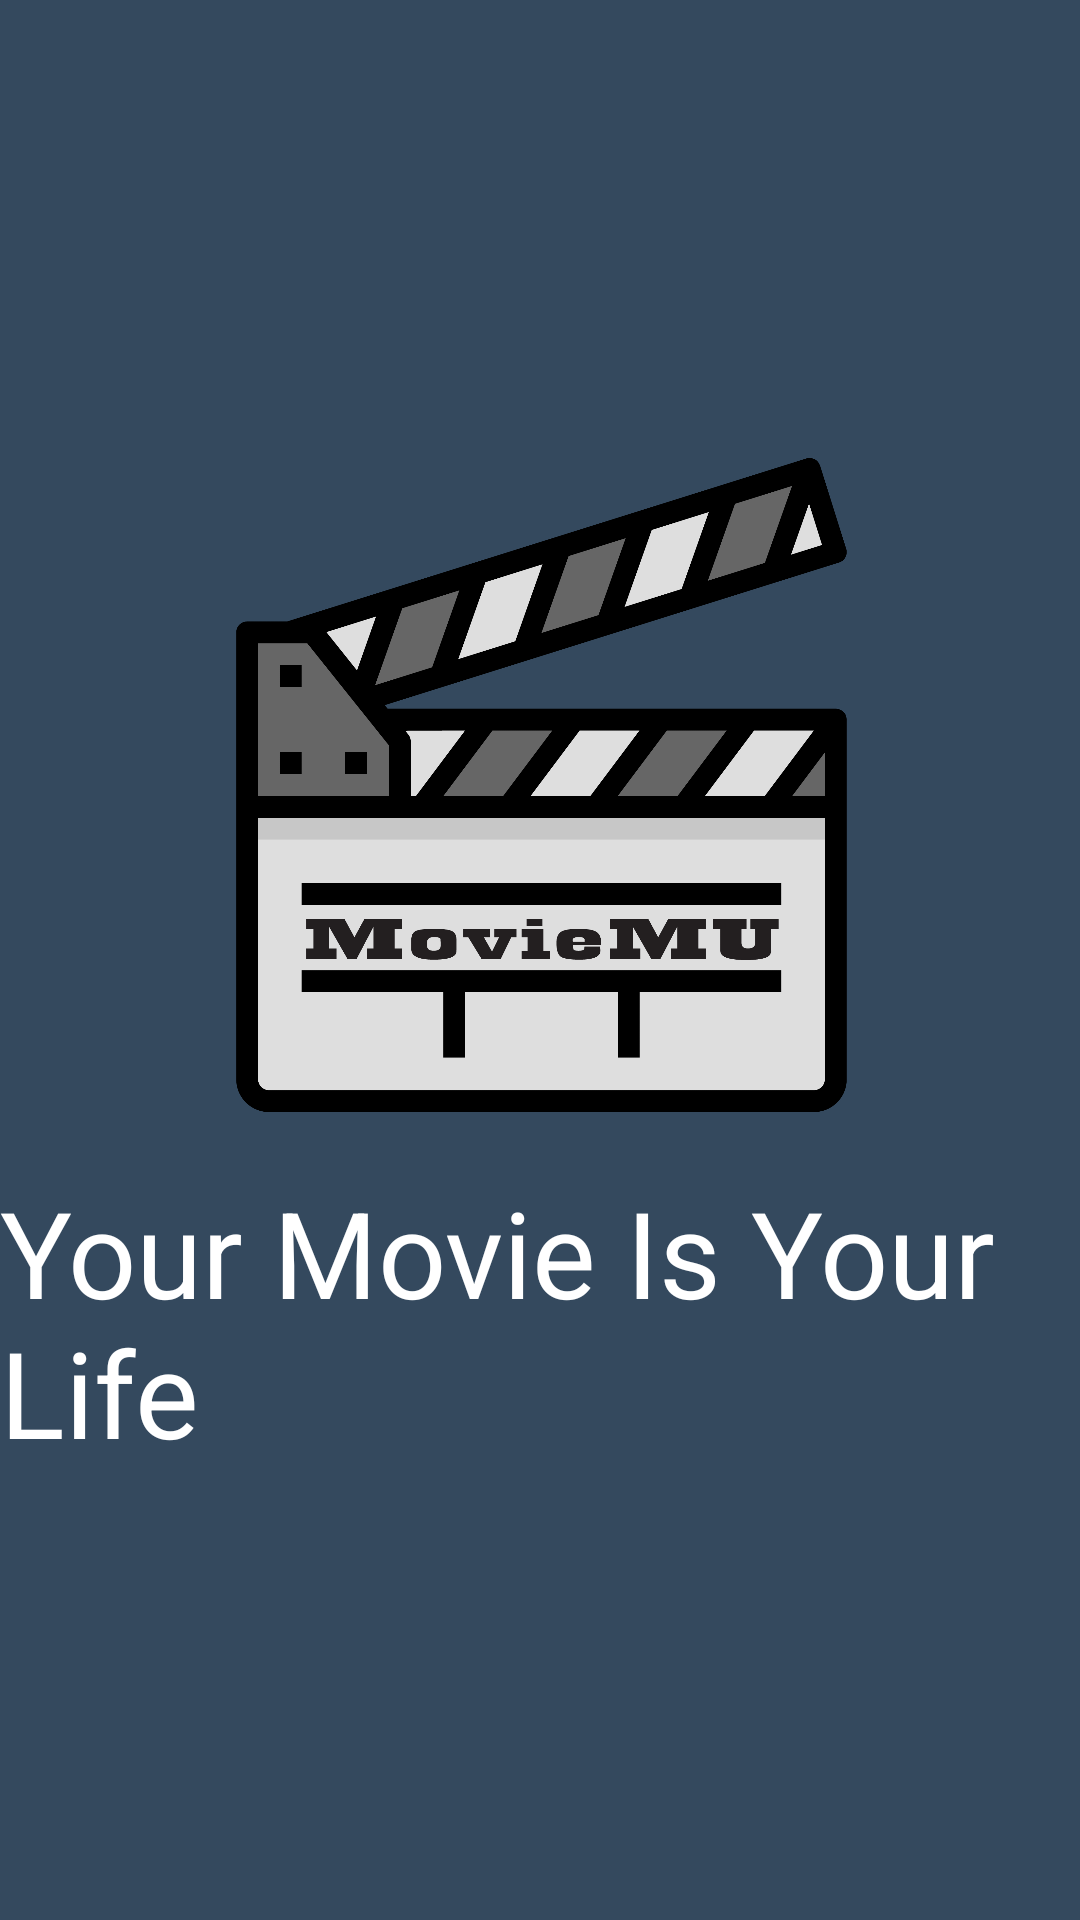

Here is an Android app screen rendered from its layout file. Give the layout XML and the strings, colors and styles it references.
<!-- AndroidManifest.xml: application theme AppTheme -->
<!-- res/layout/activity_main.xml -->
<?xml version="1.0" encoding="utf-8"?>
<androidx.constraintlayout.widget.ConstraintLayout xmlns:android="http://schemas.android.com/apk/res/android"
    xmlns:app="http://schemas.android.com/apk/res-auto"
    xmlns:tools="http://schemas.android.com/tools"
    android:layout_width="match_parent"
    android:layout_height="match_parent"
    android:background="@color/bg"
    tools:context=".MainActivity" >

    <androidx.appcompat.widget.AppCompatImageView
        android:id="@+id/imageView100"
        android:layout_width="381dp"
        android:layout_height="218dp"
        android:layout_marginStart="8dp"
        android:layout_marginTop="8dp"
        android:layout_marginEnd="8dp"
        android:layout_marginBottom="8dp"
        android:src="@drawable/logoapp"
        app:civ_border_color="@color/white"
        app:civ_border_width="5dp"
        app:layout_constraintBottom_toBottomOf="parent"
        app:layout_constraintEnd_toEndOf="parent"
        app:layout_constraintStart_toStartOf="parent"
        app:layout_constraintTop_toTopOf="parent"
        app:layout_constraintVertical_bias="0.356" />



    <TextView
        android:id="@+id/textView200"
        android:layout_width="wrap_content"
        android:layout_height="wrap_content"
        android:layout_marginStart="8dp"
        android:layout_marginLeft="8dp"
        android:layout_marginTop="20dp"
        android:layout_marginEnd="8dp"
        android:layout_marginRight="8dp"
        android:text="@string/sp2"
        android:textColor="@color/white"
        android:textSize="40sp"
        app:fontFamily="@font/startrack"
        app:layout_constraintEnd_toEndOf="parent"
        app:layout_constraintStart_toStartOf="parent"
        app:layout_constraintTop_toBottomOf="@+id/imageView100" />

</androidx.constraintlayout.widget.ConstraintLayout>
<!-- resources referenced by this layout -->
<resources>
  <color name="bg">#34495e</color>
  <color name="white">#FFFFFF</color>
  <!-- drawable logoapp: png bitmap (drawable, 78840 bytes) -->
  <string name="sp2">Your Movie Is Your Life</string>
</resources>
